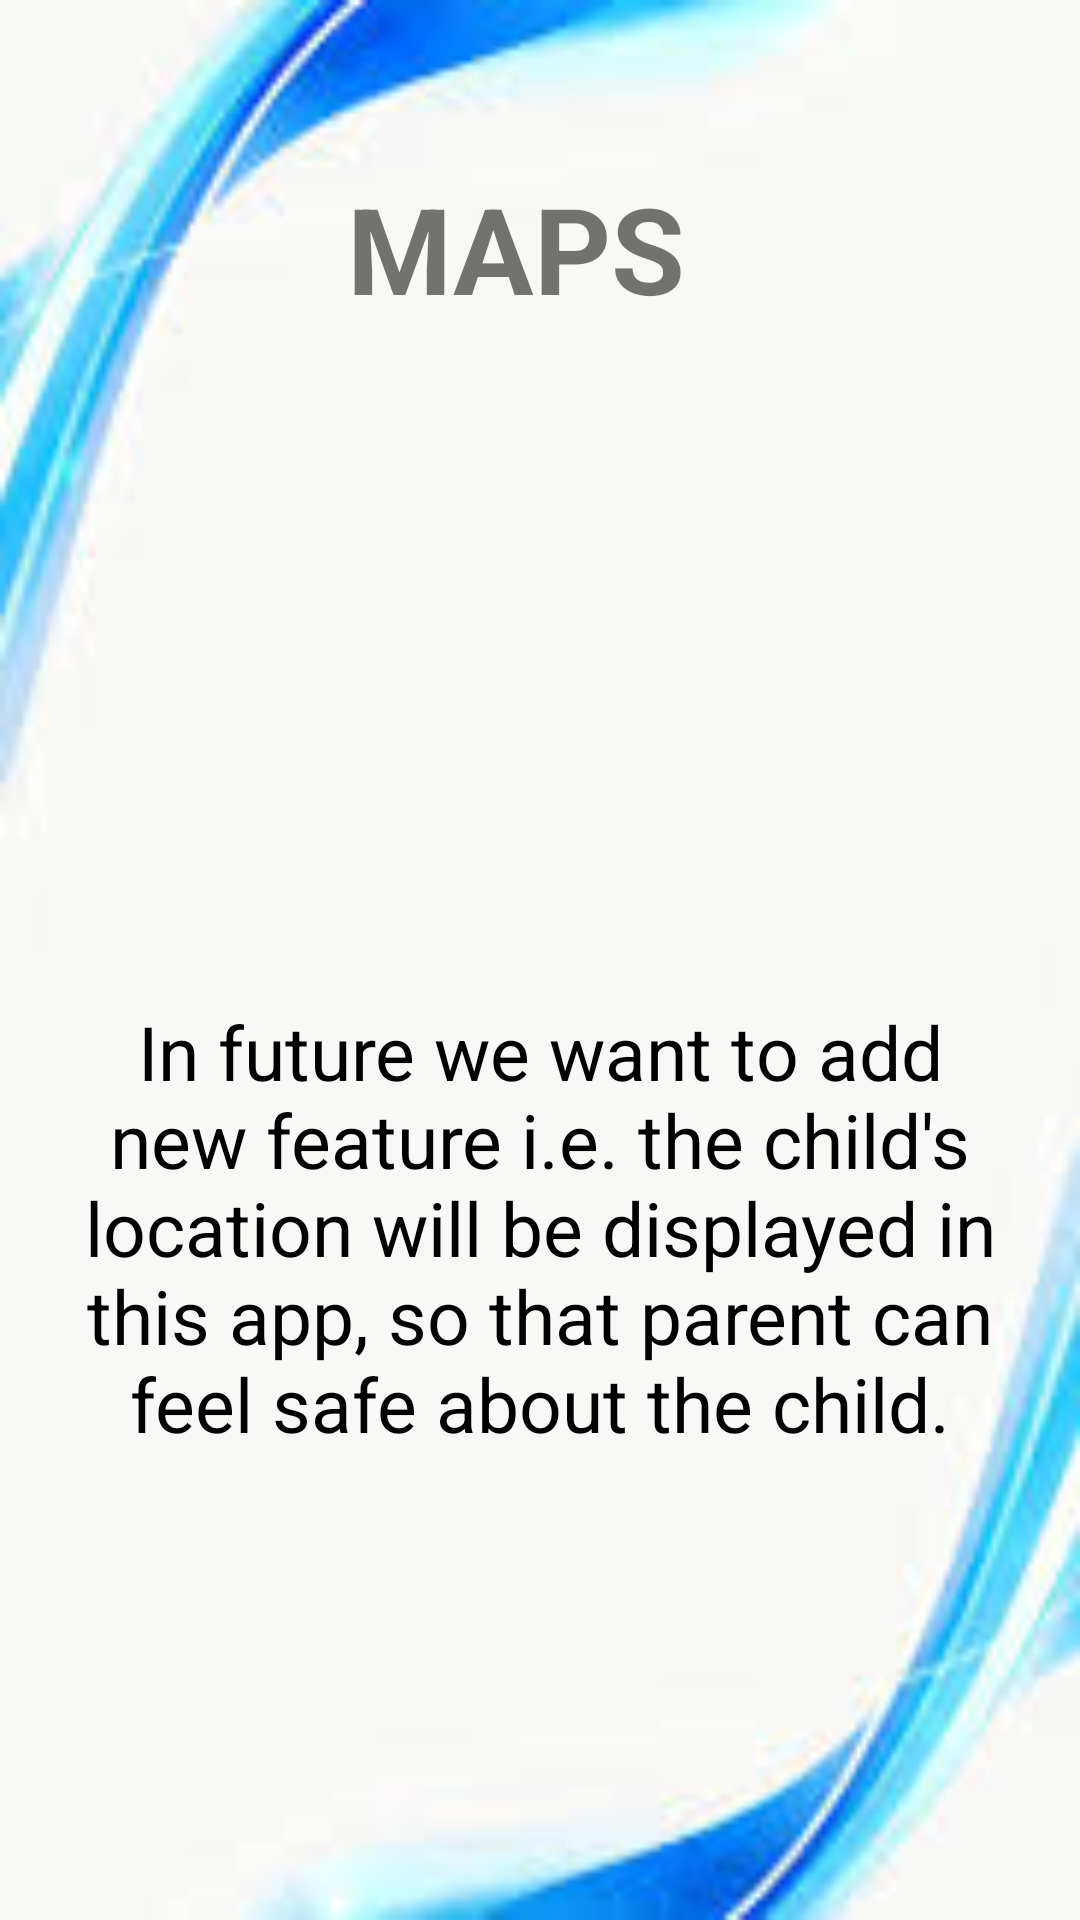

Android layout source for this screen:
<!-- AndroidManifest.xml: application theme Theme.ChildTracking -->
<!-- res/layout/activity_map.xml -->
<?xml version="1.0" encoding="utf-8"?>
<android.support.constraint.ConstraintLayout xmlns:android="http://schemas.android.com/apk/res/android"
    xmlns:app="http://schemas.android.com/apk/res-auto"
    xmlns:tools="http://schemas.android.com/tools"
    android:layout_width="match_parent"
    android:layout_height="match_parent"
    android:background="@drawable/rk16"
    tools:context=".Map">

    <ImageView
        android:id="@+id/imageView4"
        android:layout_width="192dp"
        android:layout_height="141dp"
        app:layout_constraintBottom_toBottomOf="parent"
        app:layout_constraintEnd_toEndOf="parent"
        app:layout_constraintHorizontal_bias="0.497"
        app:layout_constraintStart_toStartOf="parent"
        app:layout_constraintTop_toTopOf="parent"
        app:layout_constraintVertical_bias="0.25"
        app:srcCompat="@drawable/rk123" />

    <TextView
        android:id="@+id/textView4"
        android:layout_width="128dp"
        android:layout_height="52dp"
        android:text="MAPS"
        android:textSize="40dp"
        android:textStyle="bold"
        app:layout_constraintBottom_toBottomOf="parent"
        app:layout_constraintEnd_toEndOf="parent"
        app:layout_constraintHorizontal_bias="0.498"
        app:layout_constraintStart_toStartOf="parent"
        app:layout_constraintTop_toTopOf="parent"
        app:layout_constraintVertical_bias="0.095" />

    <TextView
        android:id="@+id/textView5"
        android:layout_width="307dp"
        android:layout_height="234dp"
        android:text="In future we want to add new feature i.e. the child's location will be displayed in this app, so that parent can feel safe about the child."
        android:textColor="@color/black"
        android:textAlignment="center"
        android:textSize="25dp"
        app:layout_constraintBottom_toBottomOf="parent"
        app:layout_constraintEnd_toEndOf="parent"
        app:layout_constraintStart_toStartOf="parent"
        app:layout_constraintTop_toTopOf="parent"
        app:layout_constraintVertical_bias="0.822" />
</android.support.constraint.ConstraintLayout>
<!-- resources referenced by this layout -->
<resources>
  <color name="black">#FF000000</color>
  <!-- drawable rk16: jpg bitmap (drawable, 5297 bytes) -->
  <style name="Theme.ChildTracking" parent="Theme.AppCompat.DayNight.NoActionBar">
          
          <item name="colorPrimary">@color/purple_500</item>
          <item name="colorPrimaryDark">@color/purple_700</item>
          <item name="color">@color/white</item>
          
          <item name="colorSecondary">@color/teal_200</item>
  
          
          <item name="android:statusBarColor" tools:targetApi="l">?attr/colorPrimaryDark</item>
          
      </style>
  <color name="purple_500">#FF6200EE</color>
  <color name="purple_700">#FF3700B3</color>
  <color name="white">#FFFFFFFF</color>
  <color name="teal_200">#FF03DAC5</color>
</resources>
